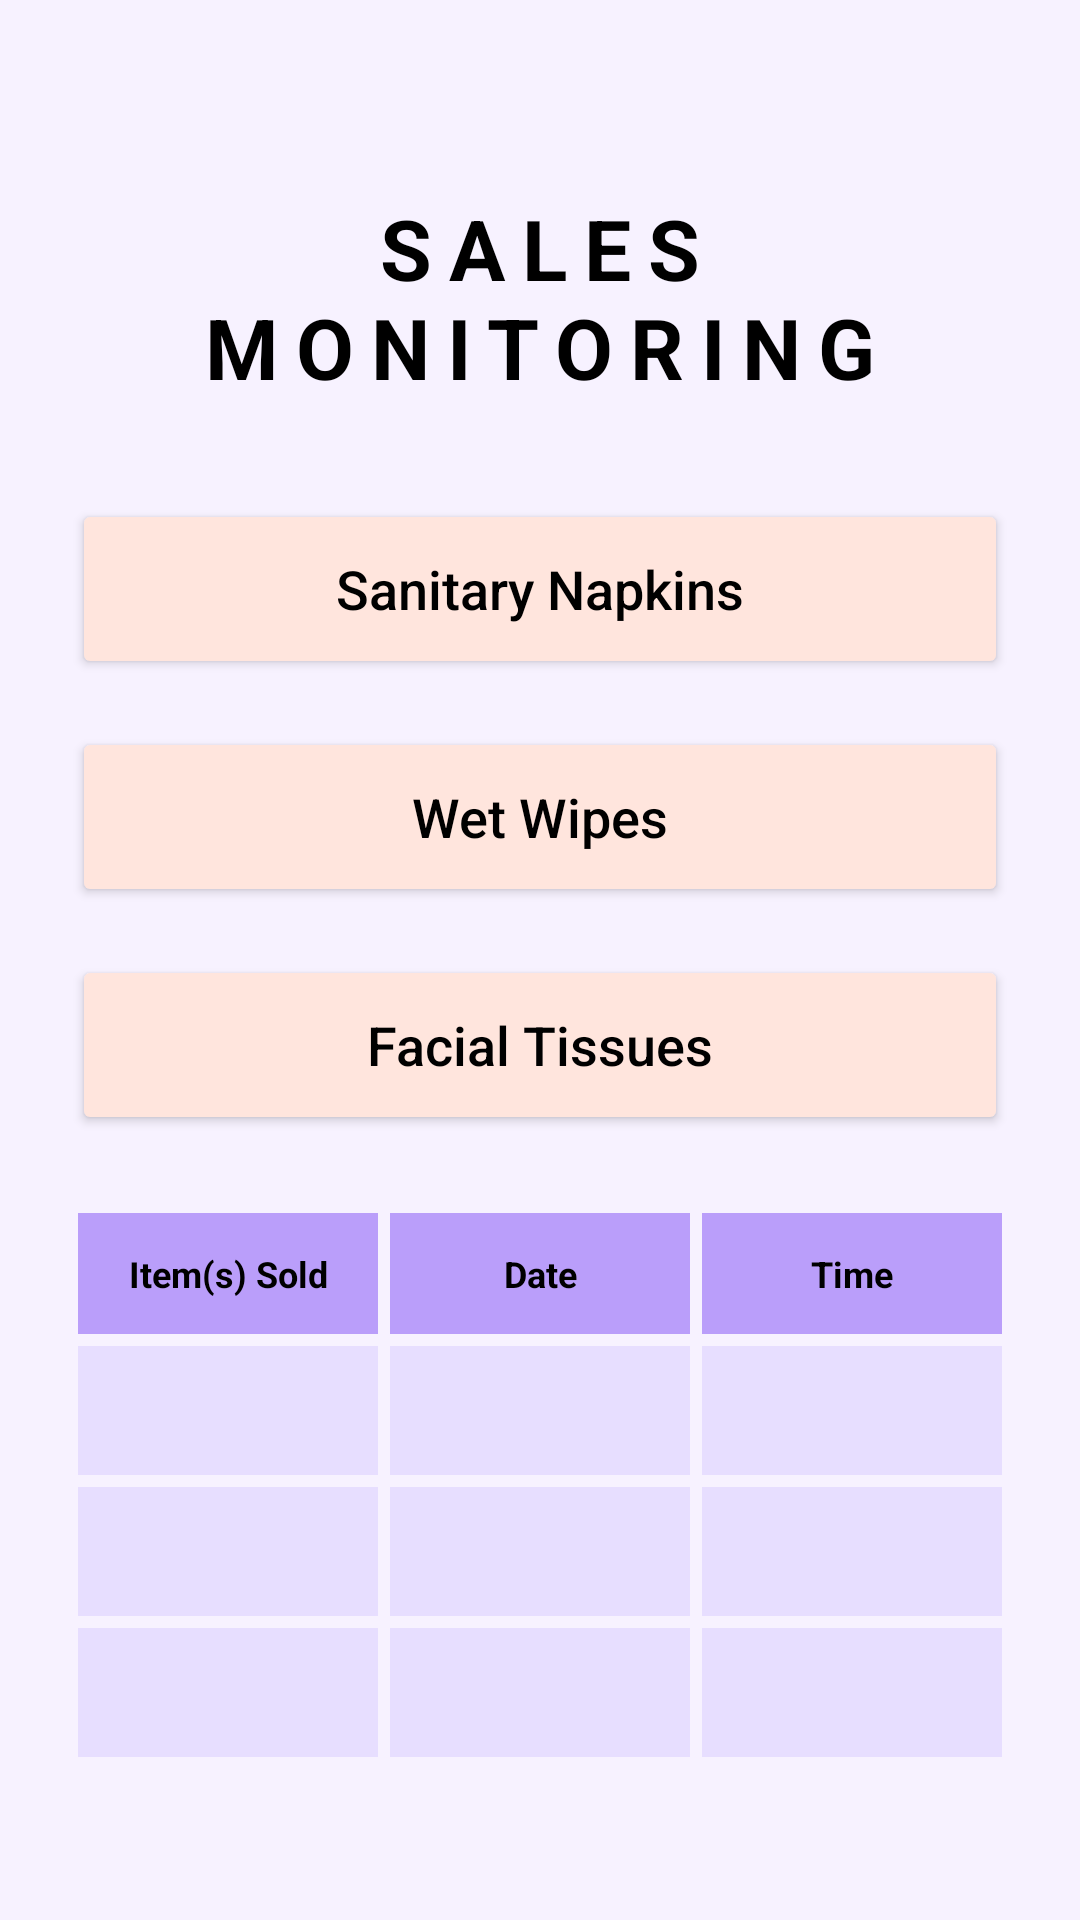

This screen was rendered from an Android layout file. Write that file and the resources it references.
<!-- AndroidManifest.xml: application theme Theme.Sanivend -->
<!-- res/layout/activity_sales_tissues.xml -->
<?xml version="1.0" encoding="utf-8"?>
<androidx.constraintlayout.widget.ConstraintLayout xmlns:android="http://schemas.android.com/apk/res/android"
    xmlns:app="http://schemas.android.com/apk/res-auto"
    xmlns:tools="http://schemas.android.com/tools"
    android:id="@+id/main"
    android:layout_width="match_parent"
    android:layout_height="match_parent"
    android:background="@color/background_color"
    android:padding="24dp"
    tools:context=".SalesTissuesActivity">

    <TextView
        android:id="@+id/sales_monitoring_title"
        android:layout_width="wrap_content"
        android:layout_height="wrap_content"
        android:layout_marginTop="40dp"
        android:gravity="center"
        android:letterSpacing="0.2"
        android:text="@string/sales_monitoring_title"
        android:textColor="@color/black"
        android:textSize="28sp"
        android:textStyle="bold"
        app:layout_constraintEnd_toEndOf="parent"
        app:layout_constraintStart_toStartOf="parent"
        app:layout_constraintTop_toTopOf="parent" />

    <Button
        android:id="@+id/btn_sanitary_napkins"
        android:layout_width="match_parent"
        android:layout_height="60dp"
        android:layout_marginTop="32dp"
        android:backgroundTint="@color/peach_button"
        android:text="@string/sanitary_napkins"
        android:textAllCaps="false"
        android:textColor="@color/black"
        android:textSize="18sp"
        app:cornerRadius="30dp"
        app:layout_constraintTop_toBottomOf="@id/sales_monitoring_title" />

    <Button
        android:id="@+id/btn_wet_wipes"
        android:layout_width="match_parent"
        android:layout_height="60dp"
        android:layout_marginTop="16dp"
        android:backgroundTint="@color/peach_button"
        android:text="@string/wet_wipes"
        android:textAllCaps="false"
        android:textColor="@color/black"
        android:textSize="18sp"
        app:cornerRadius="30dp"
        app:layout_constraintTop_toBottomOf="@id/btn_sanitary_napkins" />

    <Button
        android:id="@+id/btn_facial_tissues_top"
        android:layout_width="match_parent"
        android:layout_height="60dp"
        android:layout_marginTop="16dp"
        android:backgroundTint="@color/peach_button"
        android:text="@string/facial_tissues"
        android:textAllCaps="false"
        android:textColor="@color/black"
        android:textSize="18sp"
        app:cornerRadius="30dp"
        app:layout_constraintTop_toBottomOf="@id/btn_wet_wipes" />

    <TableLayout
        android:id="@+id/sales_table"
        android:layout_width="match_parent"
        android:layout_height="wrap_content"
        android:layout_marginTop="24dp"
        android:stretchColumns="*"
        app:layout_constraintTop_toBottomOf="@id/btn_facial_tissues_top">

        
        <TableRow
            android:layout_width="match_parent"
            android:layout_height="wrap_content">
            <TextView
                android:layout_width="0dp"
                android:layout_height="wrap_content"
                android:layout_margin="2dp"
                android:background="@color/table_header"
                android:gravity="center"
                android:padding="12dp"
                android:text="Item(s) Sold"
                android:textColor="@color/black"
                android:textStyle="bold"
                android:textSize="12sp" />
            <TextView
                android:layout_width="0dp"
                android:layout_height="wrap_content"
                android:layout_margin="2dp"
                android:background="@color/table_header"
                android:gravity="center"
                android:padding="12dp"
                android:text="Date"
                android:textColor="@color/black"
                android:textStyle="bold"
                android:textSize="12sp" />
            <TextView
                android:layout_width="0dp"
                android:layout_height="wrap_content"
                android:layout_margin="2dp"
                android:background="@color/table_header"
                android:gravity="center"
                android:padding="12dp"
                android:text="Time"
                android:textColor="@color/black"
                android:textStyle="bold"
                android:textSize="12sp" />
        </TableRow>

        
        <TableRow>
            <TextView android:layout_margin="2dp" android:background="@color/table_row" android:padding="12dp" />
            <TextView android:layout_margin="2dp" android:background="@color/table_row" android:padding="12dp" />
            <TextView android:layout_margin="2dp" android:background="@color/table_row" android:padding="12dp" />
        </TableRow>
        <TableRow>
            <TextView android:layout_margin="2dp" android:background="@color/table_row" android:padding="12dp" />
            <TextView android:layout_margin="2dp" android:background="@color/table_row" android:padding="12dp" />
            <TextView android:layout_margin="2dp" android:background="@color/table_row" android:padding="12dp" />
        </TableRow>
        <TableRow>
            <TextView android:layout_margin="2dp" android:background="@color/table_row" android:padding="12dp" />
            <TextView android:layout_margin="2dp" android:background="@color/table_row" android:padding="12dp" />
            <TextView android:layout_margin="2dp" android:background="@color/table_row" android:padding="12dp" />
        </TableRow>
    </TableLayout>

    <Button
        android:id="@+id/btn_hand_sanitizers"
        android:layout_width="match_parent"
        android:layout_height="60dp"
        android:layout_marginTop="24dp"
        android:backgroundTint="@color/peach_button"
        android:text="@string/hand_sanitizers"
        android:textAllCaps="false"
        android:textColor="@color/black"
        android:textSize="18sp"
        app:cornerRadius="30dp"
        app:layout_constraintTop_toBottomOf="@id/sales_table" />

</androidx.constraintlayout.widget.ConstraintLayout>
<!-- resources referenced by this layout -->
<resources>
  <color name="background_color">#F7F2FF</color>
  <color name="black">#FF000000</color>
  <color name="peach_button">#FFE5DD</color>
  <color name="table_header">#BA9EFA</color>
  <color name="table_row">#E7DEFF</color>
  <string name="facial_tissues">Facial Tissues</string>
  <string name="hand_sanitizers">Hand Sanitizers</string>
  <string name="sales_monitoring_title">SALES\nMONITORING</string>
  <string name="sanitary_napkins">Sanitary Napkins</string>
  <string name="wet_wipes">Wet Wipes</string>
  <style name="Theme.Sanivend" parent="Base.Theme.Sanivend" />
  <style name="Base.Theme.Sanivend" parent="Theme.Material3.DayNight.NoActionBar">
          
          
      </style>
</resources>
